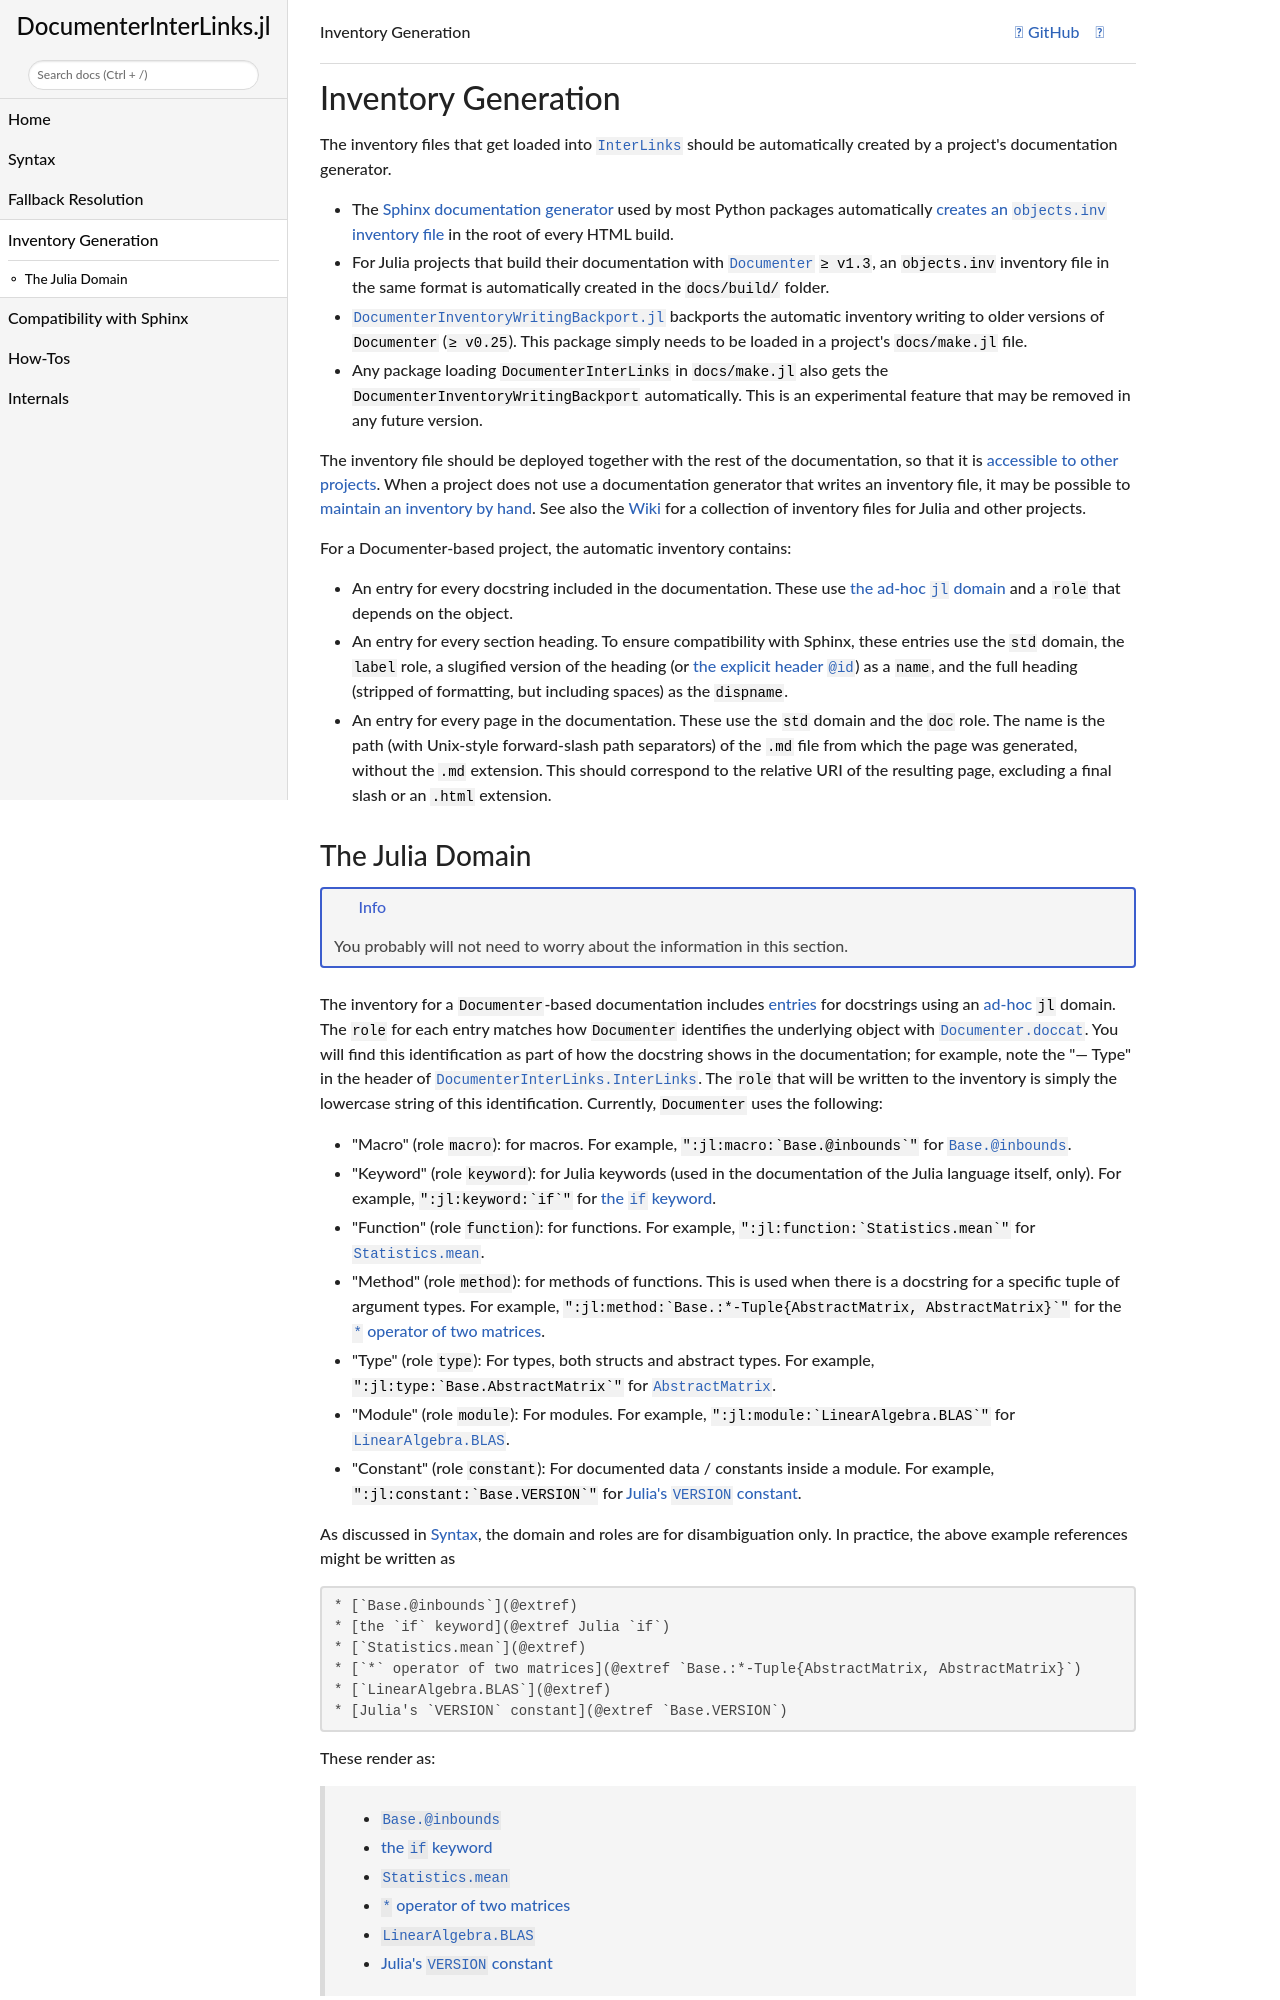

repository: JuliaDocs/DocumenterInterLinks.jl · page: dev/write_inventory/index.html · generator: sphinx

# Inventory Generation

The inventory files that get loaded into [`InterLinks`](@ref) should be automatically created by a project's documentation generator.

* The [Sphinx documentation generator](@extref sphinx :doc:`index`) used by most Python packages automatically [creates an `objects.inv` inventory file](@extref sphinx :doc:`usage/extensions/intersphinx`) in the root of every HTML build.
* For Julia projects that build their documentation with [`Documenter`](@extref Documenter :doc:`index`) `≥ v1.3`, an `objects.inv` inventory file in the same format is automatically created in the `docs/build/` folder.
* [`DocumenterInventoryWritingBackport.jl`](https://github.com/JuliaDocs/DocumenterInventoryWritingBackport.jl) backports the automatic inventory writing to older versions of `Documenter` (`≥ v0.25`). This package simply needs to be loaded in a project's `docs/make.jl` file.
* Any package loading `DocumenterInterLinks` in `docs/make.jl` also gets the `DocumenterInventoryWritingBackport` automatically. This is an experimental feature that may be removed in any future version.

The inventory file should be deployed together with the rest of the documentation, so that it is [accessible to other projects](@ref howto-inventory-location). When a project does not use a documentation generator that writes an inventory file, it may be possible to [maintain an inventory by hand](@ref howto-manual-inventory). See also the [Wiki](https://github.com/JuliaDocs/DocumenterInterLinks.jl/wiki/Inventory-File-Repository) for a collection of inventory files for Julia and other projects.

For a Documenter-based project, the automatic inventory contains:

* An entry for every docstring included in the documentation. These use [the ad-hoc `jl` domain](@ref The-Julia-Domain) and a `role` that depends on the object.
* An entry for every section heading. To ensure compatibility with Sphinx, these entries use the `std` domain, the `label` role, a slugified version of the heading (or [the explicit header `@id`](@extref Documenter Duplicate-Headers)) as a `name`, and the full heading (stripped of formatting, but including spaces) as the `dispname`.
* An entry for every page in the documentation. These use the `std` domain and the `doc` role. The name is the path (with Unix-style forward-slash path separators) of the `.md` file from which the page was generated, without the `.md` extension. This should correspond to the relative URI of the resulting page, excluding a final slash or an `.html` extension.
